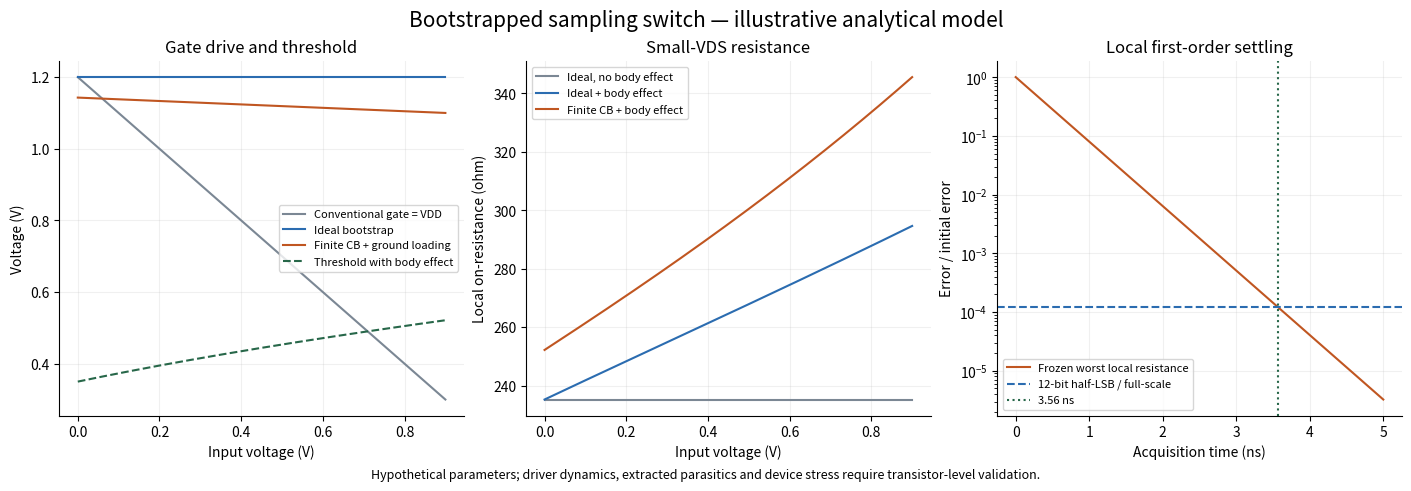

Generate this figure with matplotlib: (Note: this script raises an exception after producing the figure.)
"""Reproduce the illustrative analytical models in Bootstrapped-Sampling-Switch.md.

Requires NumPy and Matplotlib. This is not SPICE or a PDK simulation.
"""

from pathlib import Path
import math

import matplotlib

matplotlib.use("Agg")
import matplotlib.pyplot as plt
import numpy as np


VDD = 1.2  # V
VT0 = 0.35  # V
GAMMA_BODY = 0.40  # sqrt(V)
TWO_PHI = 0.70  # V
BETA = 5.0e-3  # A/V^2
CB = 2.0e-12  # F
CPG = 0.10e-12  # F, fixed-ground loading, initially discharged
CS = 1.0e-12  # F
R_SOURCE = 50.0  # ohm
TEMPERATURE = 300.0  # K
K_B = 1.380649e-23  # J/K
BITS = 12
FULL_SCALE = 1.0  # V, defines LSB/initial error; input sweep ends at 0.9 V


def threshold(vin, gamma=GAMMA_BODY):
    return VT0 + gamma * (np.sqrt(TWO_PHI + vin) - math.sqrt(TWO_PHI))


def bootstrap_vgs(vin, cb=CB, cpg=CPG):
    alpha = cb / (cb + cpg)
    return alpha * VDD - (1.0 - alpha) * vin


def on_resistance(vgs, vt):
    """Local small-VDS triode approximation, undefined below positive overdrive."""
    overdrive = np.asarray(vgs) - vt
    resistance = np.full_like(overdrive, np.nan, dtype=float)
    np.divide(1.0, BETA * overdrive, out=resistance, where=overdrive > 0)
    return resistance


def main():
    vin = np.linspace(0.0, 0.9, 361)
    np.testing.assert_allclose(bootstrap_vgs(vin, cpg=0.0), VDD)
    constant_ron = on_resistance(bootstrap_vgs(vin, cpg=0.0), threshold(vin, gamma=0.0))
    np.testing.assert_allclose(constant_ron, 1.0 / (BETA * (VDD - VT0)))

    vgs = bootstrap_vgs(vin)
    vt = threshold(vin)
    ron = on_resistance(vgs, vt)
    if not np.all(np.isfinite(ron)):
        raise ValueError("Example requires positive overdrive across the input range")

    worst_ron = float(np.max(ron))
    tau = (R_SOURCE + worst_ron) * CS
    target_fraction = 1.0 / 2 ** (BITS + 1)
    settling = (BITS + 1) * math.log(2.0) * tau
    if not math.isclose(math.exp(-settling / tau), target_fraction, rel_tol=1e-12):
        raise AssertionError("Half-LSB settling identity failed")
    sigma = math.sqrt(K_B * TEMPERATURE / CS)
    lsb = FULL_SCALE / 2**BITS
    max_input = float(vin[-1])
    allowed_loss = 0.10  # V
    cb_min = CPG * ((VDD + max_input) / allowed_loss - 1)

    print("Analytical model only; no PDK or transistor-level simulation.")
    print(f"alpha = {CB / (CB + CPG):.6f}")
    print(f"At Vin = {max_input:.2f} V: VGS = {vgs[-1]:.4f} V, VT = {vt[-1]:.4f} V")
    print(f"Worst local Ron = {worst_ron:.2f} ohm; tau = {tau * 1e9:.4f} ns")
    print(f"Frozen-R half-LSB settling = {settling * 1e9:.4f} ns")
    print(f"Minimum CB for 0.10 V modeled loss = {cb_min * 1e12:.4f} pF")
    print(f"RC thermal noise = {sigma * 1e6:.4f} uV RMS = {sigma / lsb:.4f} LSB RMS")
    print("Analytical invariants passed: ideal bootstrap, zero-body-effect Ron, settling target.")

    plt.rcParams.update({"font.size": 10, "axes.spines.top": False, "axes.spines.right": False})
    fig, axes = plt.subplots(1, 3, figsize=(14, 4.8), layout="constrained")
    axes[0].plot(vin, VDD - vin, label="Conventional gate = VDD", color="#7b8794")
    axes[0].plot(vin, np.full_like(vin, VDD), label="Ideal bootstrap", color="#2b6cb0")
    axes[0].plot(vin, vgs, label="Finite CB + ground loading", color="#c05621")
    axes[0].plot(vin, vt, "--", label="Threshold with body effect", color="#276749")
    axes[0].set(xlabel="Input voltage (V)", ylabel="Voltage (V)", title="Gate drive and threshold")
    axes[0].legend(fontsize=8)

    axes[1].plot(vin, constant_ron, label="Ideal, no body effect", color="#7b8794")
    axes[1].plot(vin, on_resistance(VDD, vt), label="Ideal + body effect", color="#2b6cb0")
    axes[1].plot(vin, ron, label="Finite CB + body effect", color="#c05621")
    axes[1].set(xlabel="Input voltage (V)", ylabel="Local on-resistance (ohm)", title="Small-VDS resistance")
    axes[1].legend(fontsize=8)

    times = np.linspace(0, 5e-9, 501)
    axes[2].semilogy(times * 1e9, np.exp(-times / tau), color="#c05621", label="Frozen worst local resistance")
    axes[2].axhline(target_fraction, ls="--", color="#2b6cb0", label="12-bit half-LSB / full-scale")
    axes[2].axvline(settling * 1e9, ls=":", color="#276749", label=f"{settling * 1e9:.2f} ns")
    axes[2].set(xlabel="Acquisition time (ns)", ylabel="Error / initial error", title="Local first-order settling")
    axes[2].legend(fontsize=8)
    for axis in axes:
        axis.grid(True, alpha=0.18)
    fig.suptitle("Bootstrapped sampling switch — illustrative analytical model", fontsize=15)
    fig.supxlabel("Hypothetical parameters; driver dynamics, extracted parasitics and device stress require transistor-level validation.", fontsize=9)

    output = Path(__file__).resolve().parents[1] / "figures" / "bootstrapped_switch_analysis.png"
    output.parent.mkdir(parents=True, exist_ok=True)
    fig.savefig(output, dpi=170)
    plt.close(fig)
    print(f"Figure: {output}")


if __name__ == "__main__":
    main()
